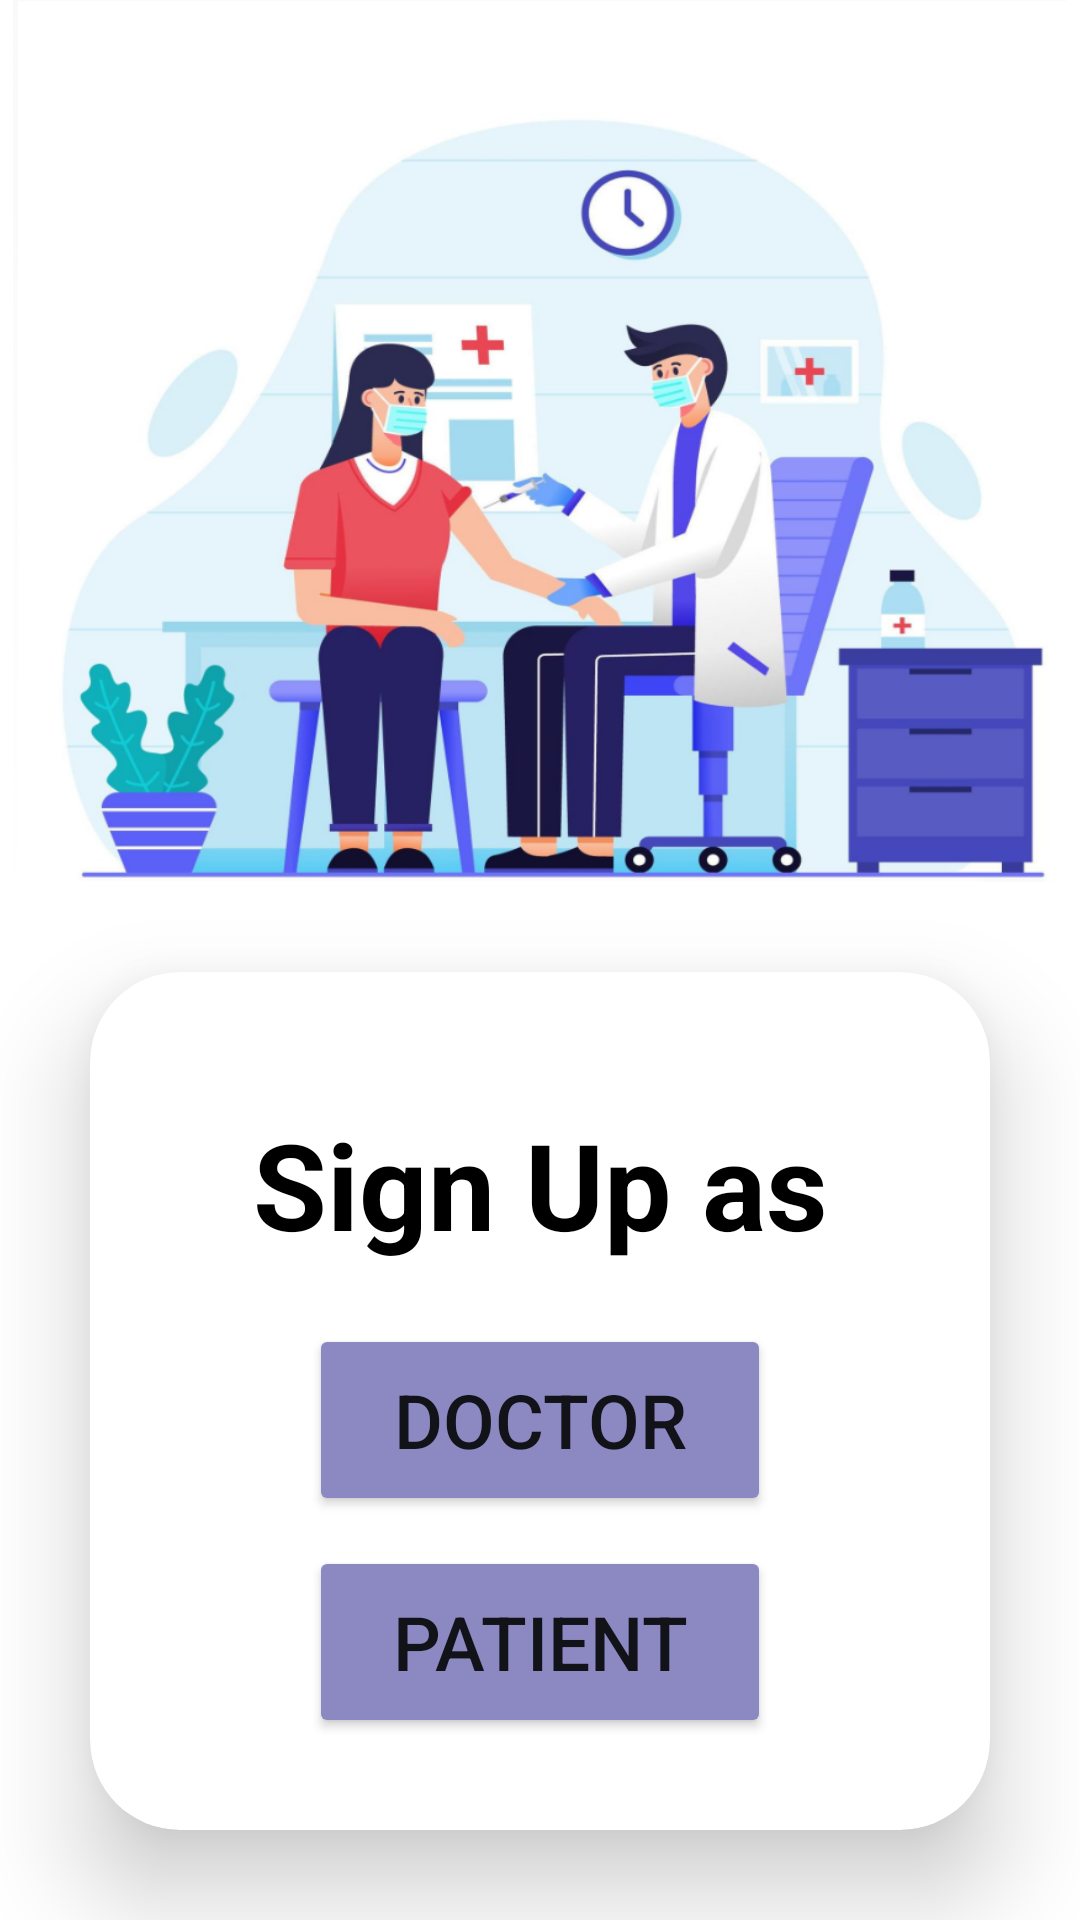

The Android layout XML behind this screen, and the referenced resources:
<!-- AndroidManifest.xml: application theme Theme.Coen_elec_390_project_winter_2023 -->
<!-- res/layout/signup_options_layout.xml -->
<?xml version="1.0" encoding="utf-8"?>
<LinearLayout
    xmlns:android="http://schemas.android.com/apk/res/android"
    xmlns:app="http://schemas.android.com/apk/res-auto"
    xmlns:tools="http://schemas.android.com/tools"
    android:layout_width="match_parent"
    android:layout_height="match_parent"
    android:orientation="vertical"
    android:id="@+id/SignUpOptionsActivityID"
    android:gravity="center"
    tools:context=".SignUp.SignUpOptionsActivity"
    >


    <ImageView

        android:layout_width="351dp"
        android:layout_height="294dp"
        android:layout_gravity="center"

        android:background="@drawable/patient_doc" />

    <androidx.cardview.widget.CardView
        android:layout_width="match_parent"
        android:layout_height="wrap_content"
        android:layout_margin="30dp"
        app:cardCornerRadius="30dp"
        app:cardElevation="20dp" >

        <LinearLayout
            android:layout_width="335dp"
            android:layout_height="289dp"
            android:layout_gravity="center_horizontal"
            android:orientation="vertical"
            android:padding="24dp" >

            <TextView
                android:id="@+id/textFromSignUpOptionsLayout"
                android:layout_width="wrap_content"
                android:layout_height="wrap_content"
                android:layout_gravity="center"
                android:layout_marginTop="20dp"
                android:layout_marginBottom="20dp"
                android:gravity="center"
                android:text="Sign Up as"
                android:textColor="@color/black"
                android:textSize="40sp"
                android:textStyle="bold" />


            <Button
                android:id="@+id/doctorSignUpBtnID"
                android:layout_width="154dp"
                android:layout_height="64dp"
                android:layout_gravity="center"
                android:layout_marginBottom="10dp"
                android:backgroundTint="@color/dark_purble"
                android:text="Doctor"
                android:textSize="25sp"
                app:cornerRadius="20dp"

                />


            <Button
                android:id="@+id/patientSignUpBtnID"
                android:layout_width="154dp"
                android:layout_height="64dp"
                android:layout_gravity="center"
                android:layout_marginBottom="20dp"
                android:backgroundTint="@color/dark_purble"
                android:text="Patient"
                android:textSize="25sp"
                app:cornerRadius="20dp" />
        </LinearLayout>

    </androidx.cardview.widget.CardView>
</LinearLayout>
<!-- resources referenced by this layout -->
<resources>
  <color name="black">#FF000000</color>
  <color name="dark_purble">#8C89C2</color>
  <!-- drawable patient_doc: png bitmap (drawable, 305768 bytes) -->
  <style name="Theme.Coen_elec_390_project_winter_2023" parent="Theme.MaterialComponents.DayNight.DarkActionBar">
          
          <item name="colorPrimary">@color/purple_500</item>
          <item name="colorPrimaryVariant">@color/purple_700</item>
          <item name="colorOnPrimary">@color/white</item>
          
          <item name="colorSecondary">@color/teal_200</item>
          <item name="colorSecondaryVariant">@color/teal_700</item>
          <item name="colorOnSecondary">@color/black</item>
          
          <item name="android:statusBarColor">?attr/colorPrimaryVariant</item>
          
      </style>
  <color name="purple_500">#FF6200EE</color>
  <color name="purple_700">#FF3700B3</color>
  <color name="white">#FFFFFFFF</color>
  <color name="teal_200">#FF03DAC5</color>
  <color name="teal_700">#FF018786</color>
</resources>
